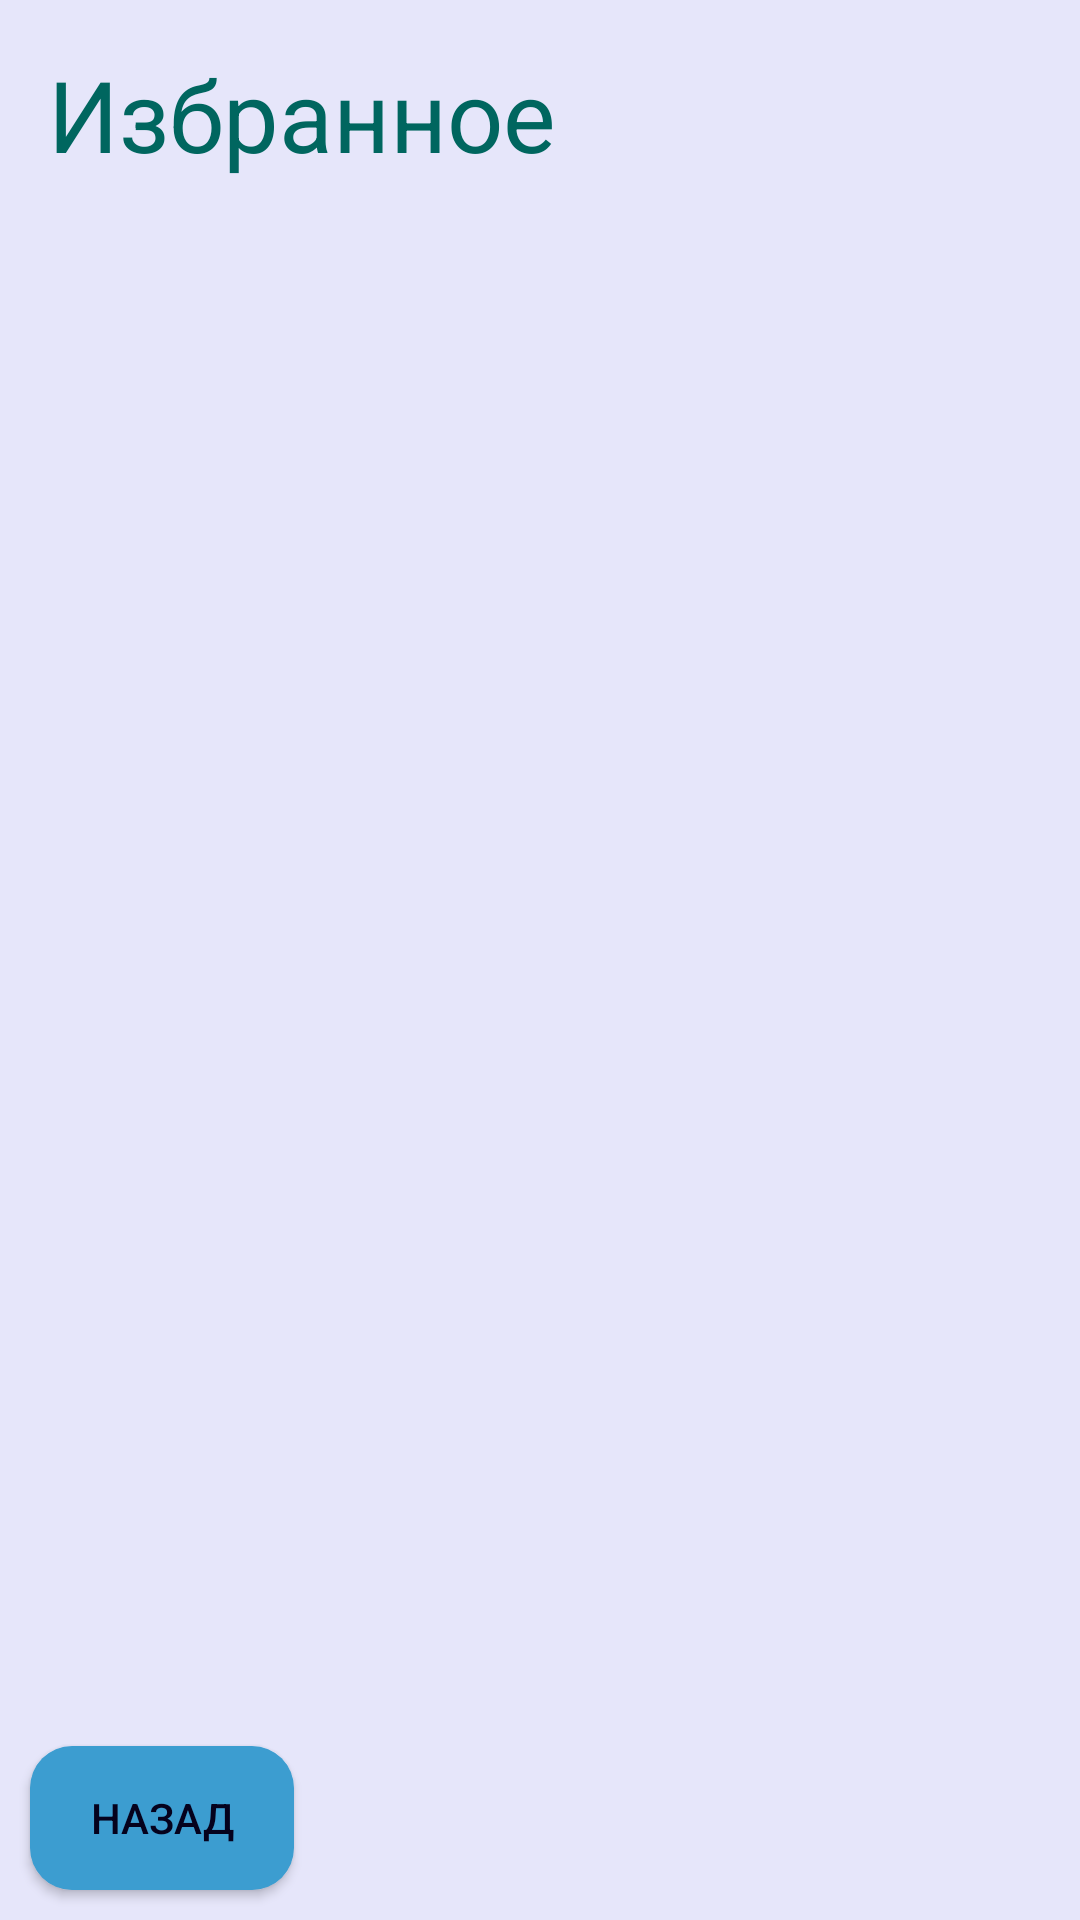

Reconstruct the res/layout file that produces this screen, plus the resources it refers to.
<!-- AndroidManifest.xml: application theme AppTheme -->
<!-- res/layout/activity_selected.xml -->
<?xml version="1.0" encoding="utf-8"?>
<RelativeLayout
        xmlns:android="http://schemas.android.com/apk/res/android"
        xmlns:tools="http://schemas.android.com/tools"
        xmlns:app="http://schemas.android.com/apk/res-auto"
        android:layout_width="match_parent"
        android:layout_height="match_parent"

        tools:context=".LikedActivity"
        android:background="#E6E6FA">




    <Button android:layout_width="wrap_content"
            android:layout_height="wrap_content"
            android:text="Назад"
            android:id="@+id/button_back_from_favourites"
            android:layout_alignParentBottom="true"
            android:layout_margin="10dp"
            android:elevation="2dp"
            android:textColor="#05021D"
            style="@style/MyStyle.ButtonMain"
    />

    <TextView android:layout_width="wrap_content"
              android:layout_height="wrap_content"
              android:text="Избранное"
              android:layout_alignParentTop="true"
              android:id="@+id/favourites_title"
              android:textSize="33sp"
              android:textColor="#00665F"
              android:layout_margin="10dp"
              android:padding="6dp"
    />

    <ListView android:layout_width="wrap_content"
              android:layout_height="wrap_content"
              android:id="@+id/list_view"
              android:layout_below="@+id/favourites_title"
    ></ListView>

</RelativeLayout>
<!-- resources referenced by this layout -->
<resources>
  <style name="MyStyle.ButtonMain">
          ..
          <item name="android:background">@drawable/button_main</item>
          ..
      </style>
  <style name="AppTheme" parent="Theme.AppCompat.Light.DarkActionBar">
          
          <item name="colorPrimary">@color/colorPrimary</item>
          <item name="colorPrimaryDark">@color/colorPrimaryDark</item>
          <item name="colorAccent">@color/colorAccent</item>
      </style>
  <!-- drawable button_main (drawable) -->
  <?xml version="1.0" encoding="utf-8"?>
  <selector xmlns:android="http://schemas.android.com/apk/res/android">
      <item android:drawable="@drawable/button_main_shape"/>
      <item android:state_pressed="true"
            android:drawable="@drawable/button_main_shape_pressed"/>
  </selector>
  <!-- drawable button_main_shape (drawable) -->
  <?xml version="1.0" encoding="utf-8"?>
  <shape xmlns:android="http://schemas.android.com/apk/res/android" android:shape="rectangle" >
      <corners
              android:radius="14dp"
      />
      <padding
              android:left="6dp"
              android:top="6dp"
              android:right="6dp"
              android:bottom="6dp"
      />
  
      <solid
              android:color="#3C9DD0"
      />
  </shape>
  <!-- drawable button_main_shape_pressed (drawable) -->
  <?xml version="1.0" encoding="utf-8"?>
  <shape xmlns:android="http://schemas.android.com/apk/res/android" android:shape="rectangle" >
      <corners
              android:radius="14dp"
      />
      <padding
              android:left="6dp"
              android:top="6dp"
              android:right="6dp"
              android:bottom="6dp"
      />
  
      <solid
              android:color="#3488B5"
      />
  </shape>
  <!-- not gathered from this repository: default colours our renderer supplied (Android Studio template values) -->
  <color name="colorPrimary">#FF6200EE</color>
  <color name="colorPrimaryDark">#FF3700B3</color>
  <color name="colorAccent">#FF03DAC5</color>
</resources>
